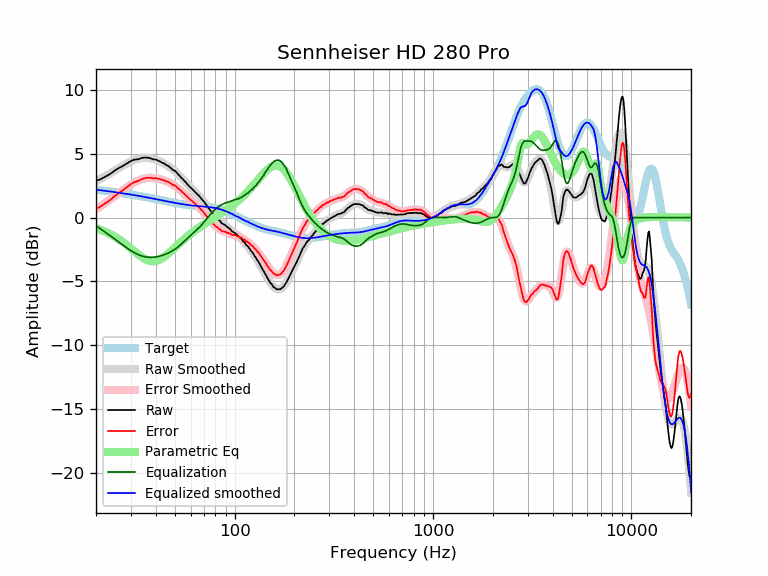

Source data for this figure (header and first rows):
frequency, raw, error, smoothed, error_smoothed, equalization, parametric_eq, equalized_raw, equalized_smoothed, target
20, 2.88, 0.70, 2.83, 0.65, -0.65, -0.83, 2.24, 2.19, 2.19
21, 2.99, 0.85, 3.02, 0.87, -0.87, -0.95, 2.12, 2.15, 2.15
22, 3.16, 1.06, 3.19, 1.09, -1.09, -1.07, 2.08, 2.11, 2.11
23, 3.32, 1.26, 3.37, 1.30, -1.30, -1.21, 2.02, 2.07, 2.07
24, 3.50, 1.47, 3.54, 1.51, -1.51, -1.36, 2.00, 2.03, 2.03
25, 3.71, 1.72, 3.70, 1.71, -1.71, -1.51, 2.00, 1.99, 1.99
26, 3.87, 1.92, 3.86, 1.91, -1.91, -1.68, 1.96, 1.95, 1.95
27, 4.00, 2.09, 4.01, 2.10, -2.10, -1.86, 1.90, 1.91, 1.91
28, 4.15, 2.28, 4.16, 2.28, -2.28, -2.04, 1.87, 1.88, 1.88
29, 4.29, 2.45, 4.29, 2.45, -2.45, -2.23, 1.85, 1.84, 1.84
30, 4.43, 2.63, 4.40, 2.60, -2.60, -2.42, 1.84, 1.80, 1.80
31, 4.52, 2.76, 4.49, 2.73, -2.73, -2.60, 1.79, 1.77, 1.77
32, 4.56, 2.83, 4.57, 2.84, -2.84, -2.78, 1.72, 1.73, 1.73
33, 4.59, 2.90, 4.63, 2.93, -2.93, -2.94, 1.66, 1.69, 1.69
34, 4.67, 3.01, 4.66, 3.01, -3.01, -3.09, 1.67, 1.66, 1.66
35, 4.70, 3.08, 4.68, 3.06, -3.06, -3.21, 1.64, 1.62, 1.62
36, 4.70, 3.11, 4.68, 3.09, -3.09, -3.31, 1.61, 1.59, 1.59
37, 4.67, 3.12, 4.67, 3.11, -3.11, -3.38, 1.56, 1.55, 1.55
38, 4.63, 3.11, 4.63, 3.12, -3.12, -3.42, 1.52, 1.52, 1.52
39, 4.55, 3.07, 4.59, 3.11, -3.11, -3.43, 1.45, 1.48, 1.48
40, 4.55, 3.10, 4.54, 3.08, -3.08, -3.41, 1.47, 1.45, 1.45
41, 4.46, 3.05, 4.47, 3.05, -3.05, -3.36, 1.41, 1.42, 1.42
42, 4.40, 3.02, 4.40, 3.02, -3.02, -3.29, 1.39, 1.38, 1.38
43, 4.30, 2.95, 4.32, 2.97, -2.97, -3.20, 1.33, 1.35, 1.35
44, 4.25, 2.93, 4.24, 2.92, -2.92, -3.09, 1.33, 1.32, 1.32
45, 4.13, 2.84, 4.15, 2.86, -2.86, -2.98, 1.27, 1.29, 1.29
46, 4.07, 2.81, 4.06, 2.80, -2.80, -2.86, 1.28, 1.26, 1.26
47, 3.96, 2.73, 3.96, 2.73, -2.73, -2.73, 1.23, 1.23, 1.23
48, 3.84, 2.64, 3.86, 2.65, -2.65, -2.60, 1.19, 1.20, 1.20
49, 3.71, 2.54, 3.75, 2.57, -2.57, -2.47, 1.14, 1.18, 1.18
50, 3.68, 2.53, 3.63, 2.48, -2.48, -2.34, 1.20, 1.15, 1.15
51, 3.52, 2.40, 3.51, 2.38, -2.38, -2.22, 1.14, 1.13, 1.13
52, 3.38, 2.28, 3.38, 2.28, -2.28, -2.10, 1.10, 1.10, 1.10
53, 3.24, 2.16, 3.25, 2.17, -2.17, -1.98, 1.07, 1.08, 1.08
54, 3.10, 2.04, 3.12, 2.06, -2.06, -1.86, 1.05, 1.06, 1.06
55, 2.99, 1.95, 2.98, 1.94, -1.94, -1.75, 1.05, 1.04, 1.04
56, 2.85, 1.83, 2.85, 1.83, -1.83, -1.65, 1.02, 1.02, 1.02
57, 2.71, 1.71, 2.72, 1.71, -1.71, -1.55, 1.00, 1.00, 1.00
58, 2.58, 1.59, 2.59, 1.60, -1.60, -1.45, 0.98, 0.99, 0.99
59, 2.45, 1.48, 2.47, 1.50, -1.50, -1.35, 0.96, 0.97, 0.97
60, 2.34, 1.38, 2.35, 1.39, -1.39, -1.26, 0.95, 0.96, 0.96
61, 2.24, 1.30, 2.24, 1.29, -1.29, -1.18, 0.95, 0.95, 0.95
62, 2.14, 1.21, 2.13, 1.20, -1.20, -1.10, 0.95, 0.94, 0.94
63, 2.02, 1.10, 2.03, 1.10, -1.10, -1.02, 0.92, 0.92, 0.92
64, 1.91, 1.00, 1.92, 1.01, -1.01, -0.94, 0.91, 0.91, 0.91
65, 1.82, 0.92, 1.81, 0.91, -0.91, -0.87, 0.91, 0.91, 0.91
66, 1.72, 0.83, 1.71, 0.81, -0.81, -0.79, 0.91, 0.90, 0.90
67, 1.59, 0.71, 1.59, 0.71, -0.71, -0.73, 0.89, 0.89, 0.89
68, 1.47, 0.59, 1.48, 0.60, -0.60, -0.66, 0.88, 0.88, 0.88
69, 1.36, 0.49, 1.36, 0.49, -0.49, -0.59, 0.88, 0.87, 0.87
70, 1.25, 0.39, 1.23, 0.37, -0.37, -0.53, 0.88, 0.86, 0.86
71, 1.11, 0.26, 1.11, 0.25, -0.25, -0.47, 0.86, 0.85, 0.85
72, 0.97, 0.13, 0.98, 0.13, -0.13, -0.41, 0.84, 0.84, 0.84
73, 0.85, 0.02, 0.85, 0.02, -0.02, -0.35, 0.83, 0.84, 0.84
74, 0.72, -0.10, 0.73, -0.10, 0.10, -0.29, 0.82, 0.82, 0.83
75, 0.59, -0.22, 0.61, -0.20, 0.20, -0.23, 0.80, 0.81, 0.81
76, 0.48, -0.32, 0.50, -0.31, 0.31, -0.18, 0.79, 0.80, 0.80
77, 0.39, -0.40, 0.39, -0.40, 0.40, -0.12, 0.80, 0.79, 0.79
78, 0.28, -0.49, 0.28, -0.49, 0.49, -0.07, 0.78, 0.77, 0.78
79, 0.19, -0.57, 0.18, -0.58, 0.58, -0.02, 0.77, 0.76, 0.76
... 553 more rows
